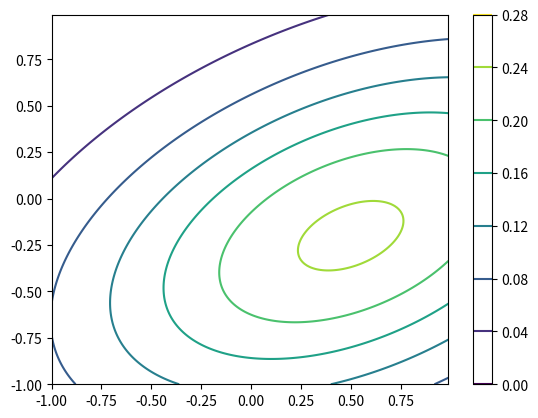

Source code (Python):
import numpy as np
import os
import matplotlib.pyplot as plt
from scipy import optimize
from scipy.stats import multivariate_normal
#import load_gwdata as load


def mkdir(dir):
    if os.path.isdir(dir):
        pass
    else:
        os.makedirs(dir)
        


def noise_inject(array, pSNR, shift_max=None):
    N, L = array.shape
    if shift_max is None:
        waveformset = array
    else:
        waveformset = shift(array, shift_max)
    dataset = np.empty(waveformset.shape)
    for i in range(N):
        waveform = waveformset[i]
        peak = abs(waveform).max()
        
        if type(pSNR) is list:
            pSNR_sampled = np.random.uniform(pSNR[0], pSNR[1])
            amp = pSNR_sampled / peak
        else:
            amp = pSNR / peak

        noise = np.random.normal(0.0, 1.0, size=L)
        inject_signal = amp*waveform
        data = inject_signal + noise

        mu = data.mean()
        std = np.sqrt(data.var())
        data = (data - mu)/std
        dataset[i,:] = data

    return dataset.reshape(N, 1, L)



def shift(array, shift_max):
    N, L = array.shape
    shifted_array = np.empty((N,L))
    for n in range(N):
        n_shift = np.random.randint(-shift_max, shift_max)
        shifted_array[n] = np.roll(array[n], n_shift)
        if n_shift < 0:
            shifted_array[n, n_shift :] = 0
        else:
            shifted_array[n, : n_shift] = 0
        
        
    return shifted_array



def _noise_inject(waveform, pSNR):

    L = waveform.shape
    kmax = abs(waveform).argmax()
    peak = abs(waveform).max()
    
    if type(pSNR) is list:
        pSNR_sampled = np.random.uniform(pSNR[0], pSNR[1])
        amp = pSNR_sampled / peak
    else:
        amp = pSNR / peak
        
    noise = np.random.normal(0.0, 1.0, size=L)
    inject_signal = amp*waveform
    data = inject_signal + noise

    return data, kmax


def _pickup_ringdown(waveform, kmax, koffset, length=512):

    data = waveform[kmax-koffset : kmax-koffset+length]
    return data



def _normalize(data):
    
    mu = data.mean()
    std = np.sqrt(data.var())
    data_norm = (data - mu)/std
    return data_norm
    



def noise_inject_ringdown(waveformset, pSNR, length=512, bandpass=False):

    N, L = waveformset.shape
    dataset = np.empty((N, length))
    for i in range(N):
        #koffset = np.random.randint(0,64)
        koffset = 128
        waveform = waveformset[i]
        waveform, kmax = _noise_inject(waveform, pSNR)
        waveform = _pickup_ringdown(waveform, kmax, koffset, length=length)

        if bandpass:
            waveform = load.bandpass(waveform, 50.0, 2047.0)

        waveform = _normalize(waveform)
        dataset[i, :] = waveform

    return dataset.reshape(N,1,length)



#------------------------------------------------------------
# Gaussian Fitting (2d)
#------------------------------------------------------------

def gaussian2d(height, x_mean, y_mean, cov_xx, cov_yy, cov_xy):

    detcov = cov_xx * cov_yy - cov_xy**2.0
    gam_xx = cov_yy / detcov
    gam_yy = cov_xx / detcov
    gam_xy = -cov_xy / detcov
    #norm = 1.0 / (2.0*np.pi*(abs(detcov)**0.5))

    return lambda x,y: height * np.exp( - (x-x_mean)**2.0*gam_xx/2.0 - (y-y_mean)**2.0*gam_yy/2.0 - 2.0*(x-x_mean)*(y-y_mean)*gam_xy)
    
'''
def moments(data):
    """Returns (height, x, y, width_x, width_y)
    the gaussian parameters of a 2D distribution by calculating its
    moments 
    data has the shape (N, 2). N is the number of the data.
    """
    
    total = data.sum()
    data_norm = data / total
    N = data.shape[0]
    
    mean = np.mean(data_norm, axis=0)
    cov = np.cov(data_norm.T)
    
    height = data.max()
    
    print(height, mean[0], mean[1], cov[0,0], cov[1,1], cov[0,1])
    return height, mean[0], mean[1], cov[0,0], cov[1,1], cov[0,1]
'''



def moments(data):
    """Returns (height, x, y, width_x, width_y)
    the gaussian parameters of a 2D distribution by calculating its
    moments """
    total = data.sum()
    X, Y = np.indices(data.shape)
    x = (X*data).sum()/total
    y = (Y*data).sum()/total
    col = data[:, int(y)]
    width_x = np.sqrt(np.abs((np.arange(col.size)-y)**2*col).sum()/col.sum())
    row = data[int(x), :]
    width_y = np.sqrt(np.abs((np.arange(row.size)-x)**2*row).sum()/row.sum())
    height = data.max()
    width = 0.0
    return height, x, y, width_x, width_y, width


def fitgaussian(data):
    """Returns (height, x, y, width_x, width_y)
    the gaussian parameters of a 2D distribution found by a fit"""
    params = moments(data)
    errorfunction = lambda p: np.ravel(gaussian2d(*p)(*np.indices(data.shape)) - data)
    p, success = optimize.leastsq(errorfunction, params)
    return p



if __name__=='__main__':


    x, y = np.mgrid[-1:1:.01, -1:1:.01]
    pos = np.empty(x.shape + (2,))
    pos[:,:,0] = x
    pos[:,:,1] = y
    rv = multivariate_normal([0.5, -0.2], [[1.0, 0.3], [0.3, 0.5]])

    plt.figure()
    plt.contour(x, y, rv.pdf(pos))
    plt.colorbar()
    plt.show()
















    '''

    Xin, Yin = np.mgrid[0:201, 0:201]
    data = gaussian2d(3.0, 100, 100, 40, 50, 0.0)(Xin, Yin) + np.random.random(Xin.shape)

    plt.matshow(data, cmap=plt.cm.gist_earth_r)

    params = fitgaussian(data)
    fit = gaussian2d(*params)

    plt.contour(fit(*np.indices(data.shape)), cmap=plt.cm.copper)
    ax = plt.gca()
    (height, x, y, cov_xx, cov_yy, cov_xy) = params

    plt.text(0.95, 0.05, """
    x : %.1f
    y : %.1f
    cov_xx : %.1f
    cov_yy : %.1f
    cov_xy: %.1f""" %(x, y, np.sqrt(cov_xx), np.sqrt(cov_yy), np.sqrt(abs(cov_xy))),
            fontsize=16, horizontalalignment='right',
            verticalalignment='bottom', transform=ax.transAxes)
    
    plt.savefig('figure.png')
    '''
